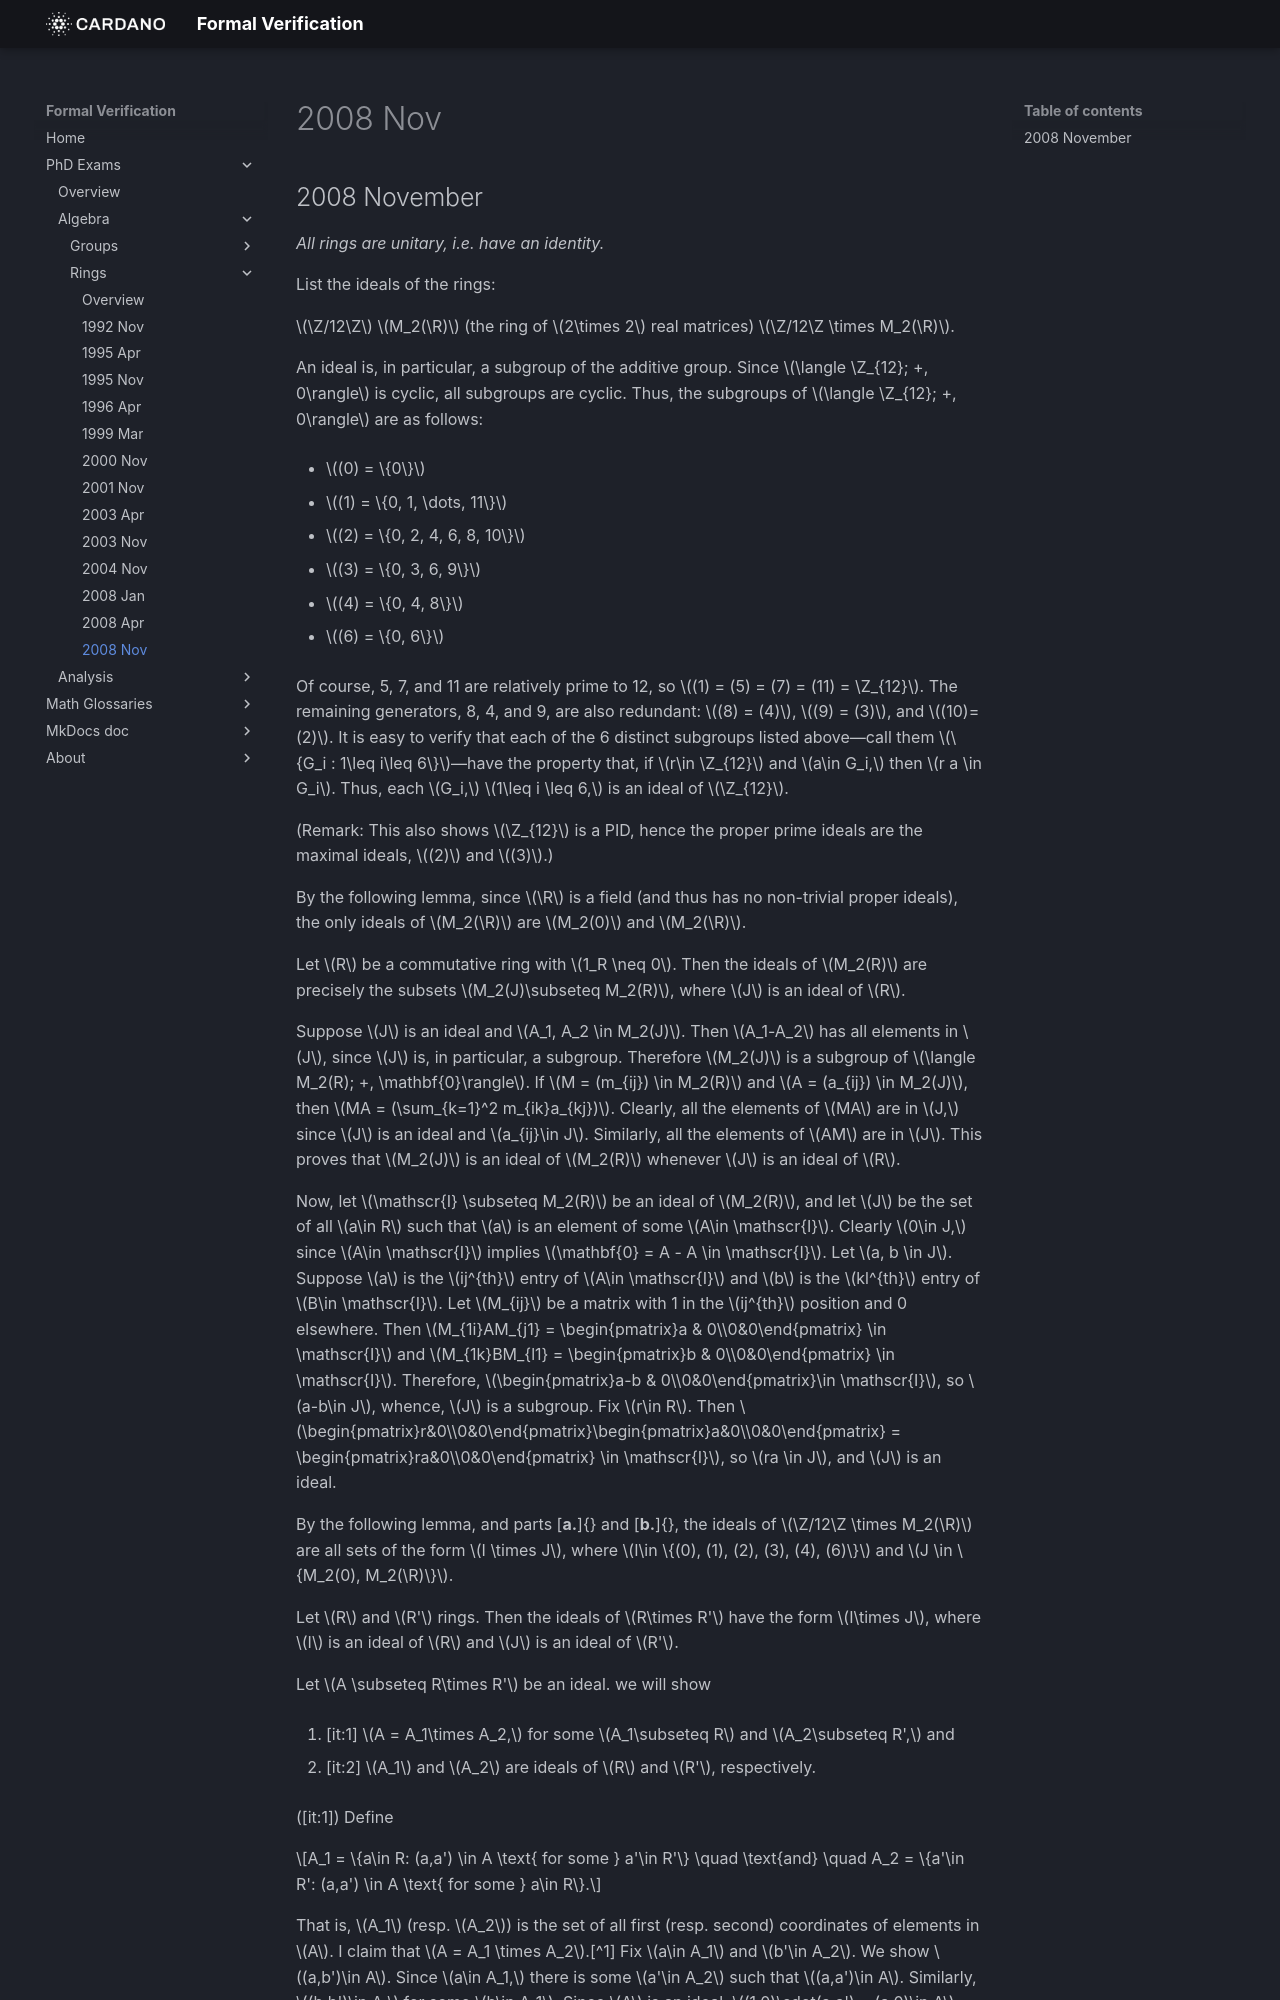

repository: formalverification/formalverification.io · page: exams/rings/2008Nov/index.html · generator: mkdocs

---
title: Ring Theory Exam
date: '2008-11-01'
---

## 2008 November {#sec:Nov2008}

*All rings are unitary, i.e. have an identity.*

List the ideals of the rings:

$\Z/12\Z$ $M_2(\R)$ (the ring of $2\times 2$ real matrices)
$\Z/12\Z \times M_2(\R)$.

An ideal is, in particular, a subgroup of the additive group. Since
$\langle \Z_{12}; +, 0\rangle$ is cyclic, all subgroups are cyclic.
Thus, the subgroups of $\langle \Z_{12}; +, 0\rangle$ are as follows:

-   $(0) = \{0\}$

-   $(1) = \{0, 1, \dots, 11\}$

-   $(2) = \{0, 2, 4, 6, 8, 10\}$

-   $(3) = \{0, 3, 6, 9\}$

-   $(4) = \{0, 4, 8\}$

-   $(6) = \{0, 6\}$

Of course, 5, 7, and 11 are relatively prime to 12, so
$(1) = (5) = (7) = (11) = \Z_{12}$. The remaining generators, 8, 4, and
9, are also redundant: $(8) = (4)$, $(9) = (3)$, and $(10)=(2)$. It is
easy to verify that each of the 6 distinct subgroups listed above—call
them $\{G_i : 1\leq i\leq 6\}$—have the property that, if $r\in \Z_{12}$
and $a\in G_i,$ then $r a \in G_i$. Thus, each $G_i,$ $1\leq i \leq 6,$
is an ideal of $\Z_{12}$.

(Remark: This also shows $\Z_{12}$ is a PID, hence the proper prime
ideals are the maximal ideals, $(2)$ and $(3)$.)

By the following lemma, since $\R$ is a field (and thus has no
non-trivial proper ideals), the only ideals of $M_2(\R)$ are $M_2(0)$
and $M_2(\R)$.

Let $R$ be a commutative ring with $1_R \neq 0$. Then the ideals of
$M_2(R)$ are precisely the subsets $M_2(J)\subseteq M_2(R)$, where $J$
is an ideal of $R$.

Suppose $J$ is an ideal and $A_1, A_2 \in M_2(J)$. Then $A_1-A_2$ has
all elements in $J$, since $J$ is, in particular, a subgroup. Therefore
$M_2(J)$ is a subgroup of $\langle M_2(R); +, \mathbf{0}\rangle$. If
$M = (m_{ij}) \in M_2(R)$ and $A = (a_{ij}) \in M_2(J)$, then
$MA = (\sum_{k=1}^2 m_{ik}a_{kj})$. Clearly, all the elements of $MA$
are in $J,$ since $J$ is an ideal and $a_{ij}\in J$. Similarly, all the
elements of $AM$ are in $J$. This proves that $M_2(J)$ is an ideal of
$M_2(R)$ whenever $J$ is an ideal of $R$.

Now, let $\mathscr{I} \subseteq M_2(R)$ be an ideal of $M_2(R)$, and let
$J$ be the set of all $a\in R$ such that $a$ is an element of some
$A\in \mathscr{I}$. Clearly $0\in J,$ since $A\in \mathscr{I}$ implies
$\mathbf{0} = A - A \in \mathscr{I}$. Let $a, b \in J$. Suppose $a$ is
the $ij^{th}$ entry of $A\in \mathscr{I}$ and $b$ is the $kl^{th}$ entry
of $B\in \mathscr{I}$. Let $M_{ij}$ be a matrix with 1 in the $ij^{th}$
position and 0 elsewhere. Then
$M_{1i}AM_{j1} = \begin{pmatrix}a & 0\\0&0\end{pmatrix} \in \mathscr{I}$
and
$M_{1k}BM_{l1} = \begin{pmatrix}b & 0\\0&0\end{pmatrix} \in \mathscr{I}$.
Therefore, $\begin{pmatrix}a-b & 0\\0&0\end{pmatrix}\in \mathscr{I}$, so
$a-b\in J$, whence, $J$ is a subgroup. Fix $r\in R$. Then
$\begin{pmatrix}r&0\\0&0\end{pmatrix}\begin{pmatrix}a&0\\0&0\end{pmatrix} = \begin{pmatrix}ra&0\\0&0\end{pmatrix} \in \mathscr{I}$, so
$ra \in J$, and $J$ is an ideal.

By the following lemma, and parts [**a.**]{} and [**b.**]{}, the ideals
of $\Z/12\Z \times M_2(\R)$ are all sets of the form $I \times J$, where
$I\in \{(0), (1), (2), (3), (4), (6)\}$ and $J \in \{M_2(0), M_2(\R)\}$.

Let $R$ and $R'$ rings. Then the ideals of $R\times R'$ have the form
$I\times J$, where $I$ is an ideal of $R$ and $J$ is an ideal of $R'$.

Let $A \subseteq R\times R'$ be an ideal. we will show

1.  \[it:1\] $A = A_1\times A_2,$ for some $A_1\subseteq R$ and
    $A_2\subseteq R',$ and

2.  \[it:2\] $A_1$ and $A_2$ are ideals of $R$ and $R'$, respectively.

(\[it:1\]) Define

$$A_1 = \{a\in R: (a,a') \in A \text{ for some } a'\in R'\} \quad \text{and} \quad
A_2 = \{a'\in R': (a,a') \in A \text{ for some } a\in R\}.$$

That is, $A_1$ (resp. $A_2$) is the set of all first (resp. second)
coordinates of elements in $A$. I claim that $A = A_1 \times A_2$.[^1]
Fix $a\in A_1$ and $b'\in A_2$. We show $(a,b')\in A$. Since $a\in A_1,$
there is some $a'\in A_2$ such that $(a,a')\in A$. Similarly,
$(b,b')\in A,$ for some $b\in A_1$. Since $A$ is an ideal,
$(1,0)\cdot(a,a') = (a,0)\in A$, and $(0,1)\cdot(b,b') = (0,b')\in A$.
Therefore, $(a,0) + (0,b') = (a, b') \in A,$ as claimed. This proves
$A_1\times A_2 \subseteq A$. The reverse inclusion is obvious.
